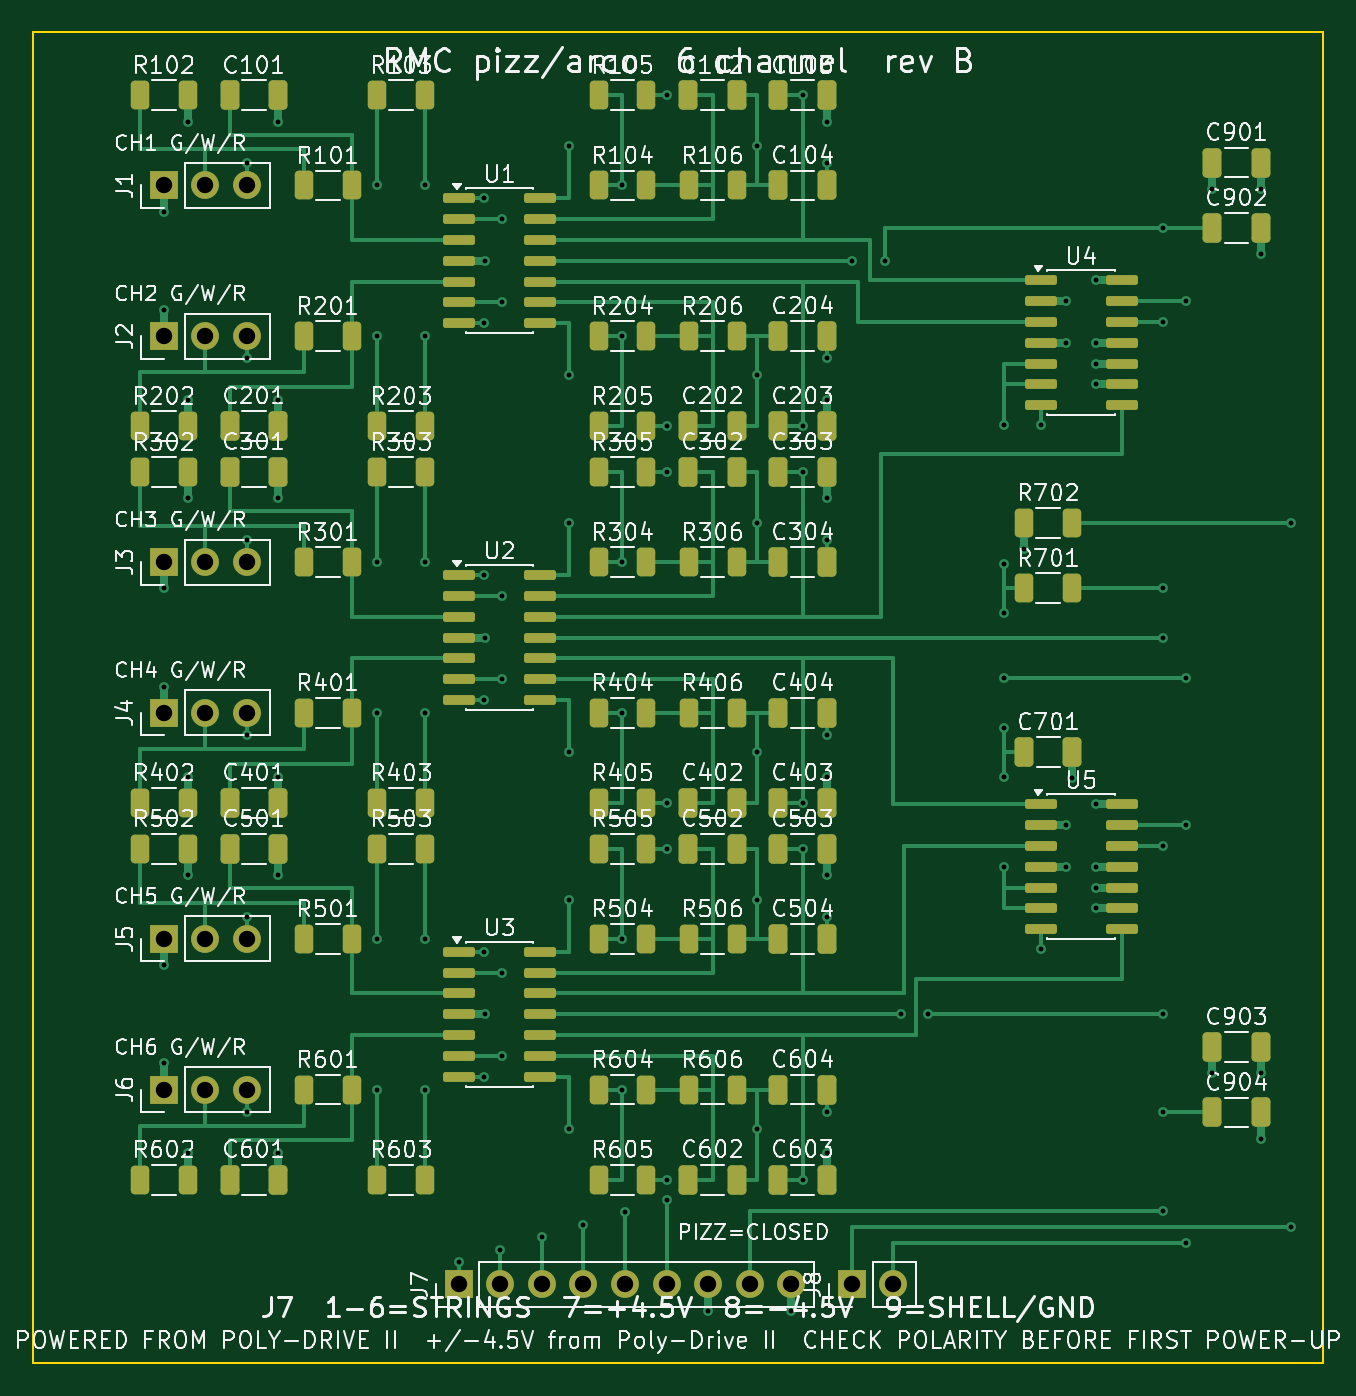
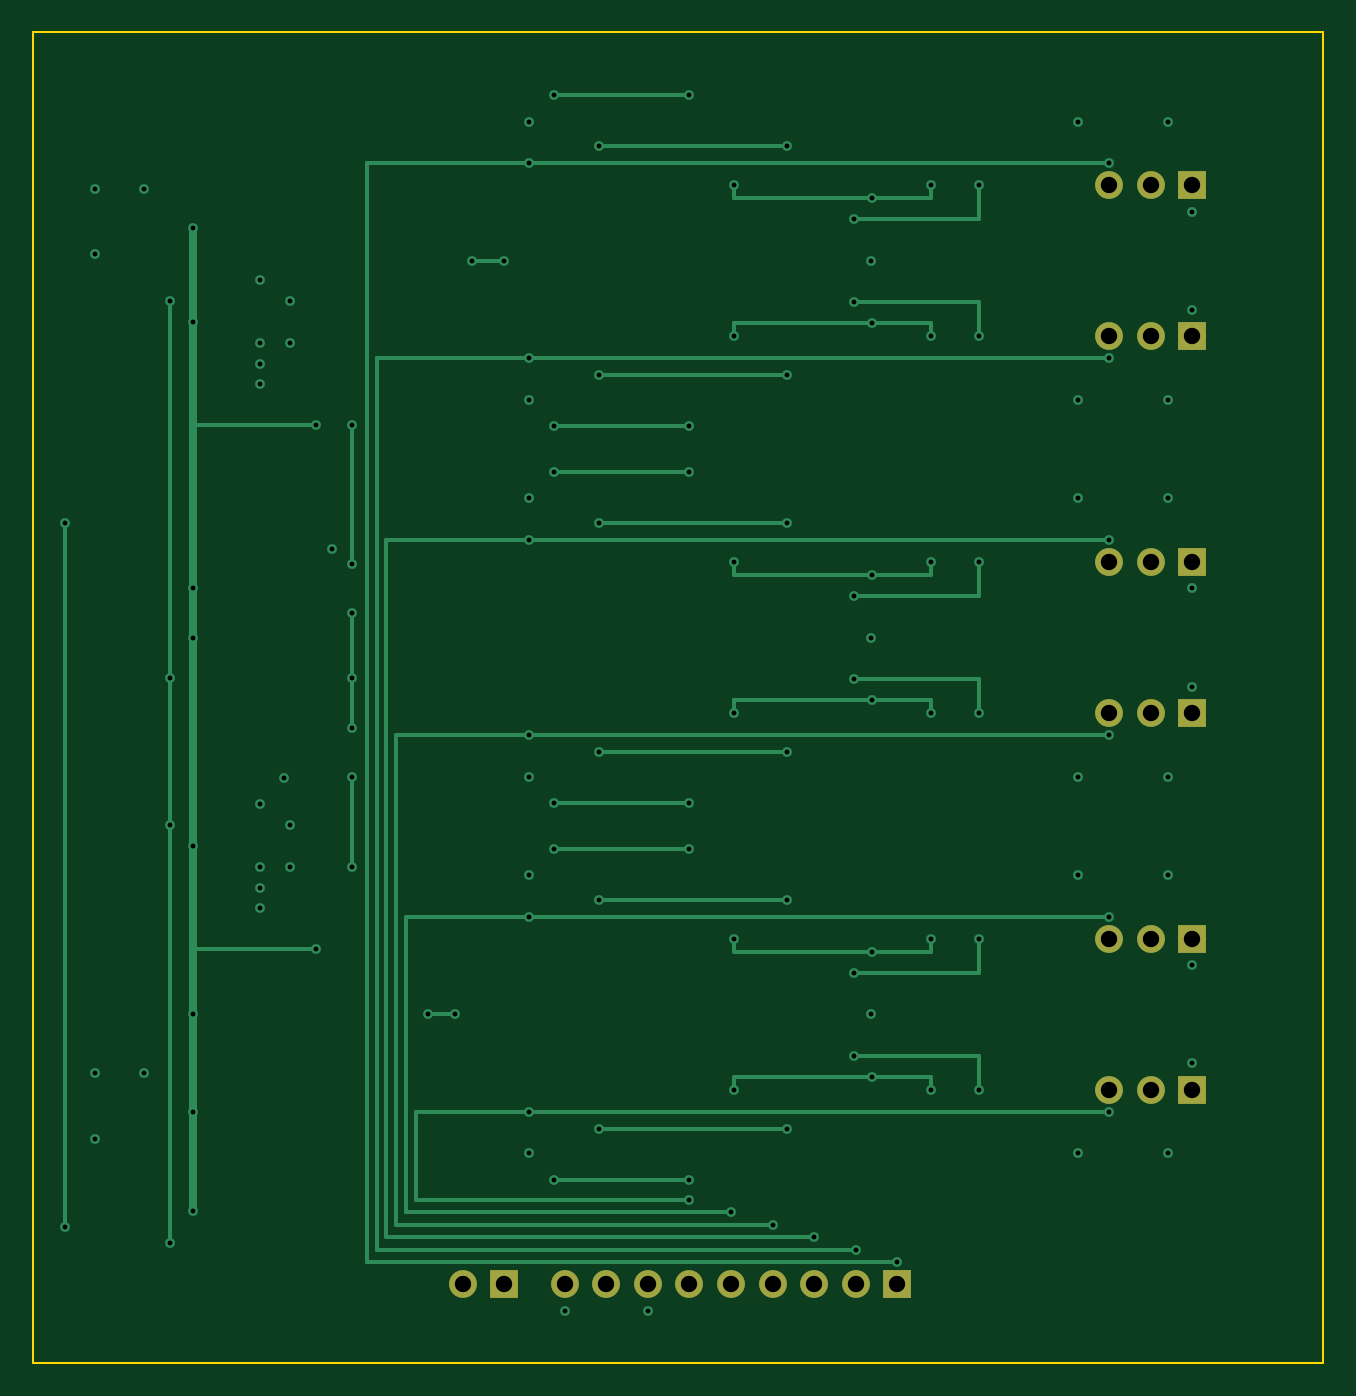
Circuit board: 8 layer files. Board 78.8 x 81.3 mm.
- bottom_copper: rmc-pizz-arco-B_Cu.gbl (10824 bytes)
- bottom_mask: rmc-pizz-arco-B_Mask.gbs (1413 bytes)
- bottom_silk: rmc-pizz-arco-B_Silkscreen.gbo (459 bytes)
- outline: rmc-pizz-arco-Edge_Cuts.gm1 (620 bytes)
- top_copper: rmc-pizz-arco-F_Cu.gtl (34482 bytes)
- top_mask: rmc-pizz-arco-F_Mask.gts (8733 bytes)
- top_silk: rmc-pizz-arco-F_Silkscreen.gto (265255 bytes)
- drill: rmc-pizz-arco.drl (2695 bytes)

=== bottom_copper: rmc-pizz-arco-B_Cu.gbl (10824 bytes, source omitted) ===
=== bottom_mask: rmc-pizz-arco-B_Mask.gbs ===
%TF.GenerationSoftware,KiCad,Pcbnew,10.0.5*%
%TF.CreationDate,2026-08-01T10:11:57+01:00*%
%TF.ProjectId,rmc-pizz-arco,726d632d-7069-47a7-9a2d-6172636f2e6b,rev?*%
%TF.SameCoordinates,Original*%
%TF.FileFunction,Soldermask,Bot*%
%TF.FilePolarity,Negative*%
%FSLAX46Y46*%
G04 Gerber Fmt 4.6, Leading zero omitted, Abs format (unit mm)*
G04 Created by KiCad (PCBNEW 10.0.5) date 2026-08-01 10:11:57*
%MOMM*%
%LPD*%
G01*
G04 APERTURE LIST*
%ADD10R,1.700000X1.700000*%
%ADD11C,1.700000*%
G04 APERTURE END LIST*
D10*
%TO.C,J5*%
X8000000Y-55400000D03*
D11*
X10540000Y-55400000D03*
X13080000Y-55400000D03*
%TD*%
D10*
%TO.C,J6*%
X8000000Y-64599999D03*
D11*
X10540000Y-64599999D03*
X13080000Y-64599999D03*
%TD*%
D10*
%TO.C,J7*%
X26000000Y-76500000D03*
D11*
X28540000Y-76500000D03*
X31080000Y-76500000D03*
X33620000Y-76500000D03*
X36160000Y-76500000D03*
X38700000Y-76500000D03*
X41240000Y-76500000D03*
X43780000Y-76500000D03*
X46320000Y-76500000D03*
%TD*%
D10*
%TO.C,J1*%
X8000000Y-9400000D03*
D11*
X10540000Y-9400000D03*
X13080000Y-9400000D03*
%TD*%
D10*
%TO.C,J3*%
X8000000Y-32400000D03*
D11*
X10540000Y-32400000D03*
X13080000Y-32400000D03*
%TD*%
D10*
%TO.C,J8*%
X50000000Y-76500000D03*
D11*
X52540000Y-76500000D03*
%TD*%
D10*
%TO.C,J2*%
X8000000Y-18600000D03*
D11*
X10540000Y-18600000D03*
X13080000Y-18600000D03*
%TD*%
D10*
%TO.C,J4*%
X8000000Y-41600000D03*
D11*
X10540000Y-41600000D03*
X13080000Y-41600000D03*
%TD*%
M02*

=== bottom_silk: rmc-pizz-arco-B_Silkscreen.gbo ===
%TF.GenerationSoftware,KiCad,Pcbnew,10.0.5*%
%TF.CreationDate,2026-08-01T10:11:57+01:00*%
%TF.ProjectId,rmc-pizz-arco,726d632d-7069-47a7-9a2d-6172636f2e6b,rev?*%
%TF.SameCoordinates,Original*%
%TF.FileFunction,Legend,Bot*%
%TF.FilePolarity,Positive*%
%FSLAX46Y46*%
G04 Gerber Fmt 4.6, Leading zero omitted, Abs format (unit mm)*
G04 Created by KiCad (PCBNEW 10.0.5) date 2026-08-01 10:11:57*
%MOMM*%
%LPD*%
G01*
G04 APERTURE LIST*
G04 APERTURE END LIST*
M02*

=== outline: rmc-pizz-arco-Edge_Cuts.gm1 ===
%TF.GenerationSoftware,KiCad,Pcbnew,10.0.5*%
%TF.CreationDate,2026-08-01T10:11:57+01:00*%
%TF.ProjectId,rmc-pizz-arco,726d632d-7069-47a7-9a2d-6172636f2e6b,rev?*%
%TF.SameCoordinates,Original*%
%TF.FileFunction,Profile,NP*%
%FSLAX46Y46*%
G04 Gerber Fmt 4.6, Leading zero omitted, Abs format (unit mm)*
G04 Created by KiCad (PCBNEW 10.0.5) date 2026-08-01 10:11:57*
%MOMM*%
%LPD*%
G01*
G04 APERTURE LIST*
%TA.AperFunction,Profile*%
%ADD10C,0.100000*%
%TD*%
G04 APERTURE END LIST*
D10*
X0Y0D02*
X78800000Y0D01*
X0Y-81300000D02*
X0Y0D01*
X78800000Y0D02*
X78800000Y-81300000D01*
X78800000Y-81300000D02*
X0Y-81300000D01*
M02*

=== top_copper: rmc-pizz-arco-F_Cu.gtl (34482 bytes, source omitted) ===
=== top_mask: rmc-pizz-arco-F_Mask.gts (8733 bytes, source omitted) ===
=== top_silk: rmc-pizz-arco-F_Silkscreen.gto (265255 bytes, source omitted) ===
=== drill: rmc-pizz-arco.drl ===
M48
; DRILL file KiCad 10.0.5 date 2026-08-01T10:11:57
; FORMAT={-:-/ absolute / metric / decimal}
; #@! TF.CreationDate,2026-08-01T10:11:57+01:00
; #@! TF.GenerationSoftware,Kicad,Pcbnew,10.0.5
; #@! TF.FileFunction,MixedPlating,1,4
FMAT,2
METRIC
; #@! TA.AperFunction,Plated,PTH,ViaDrill
T1C0.300
; #@! TA.AperFunction,Plated,PTH,ComponentDrill
T2C1.000
%
G90
G05
T1
X8.0Y-11.0
X8.0Y-17.0
X8.0Y-34.0
X8.0Y-40.0
X8.0Y-57.0
X8.0Y-63.0
X9.463Y-5.5
X9.463Y-22.5
X9.463Y-28.5
X9.463Y-45.5
X9.463Y-51.5
X9.463Y-68.5
X13.08Y-8.05
X13.08Y-19.95
X13.08Y-31.05
X13.08Y-42.95
X13.08Y-54.05
X13.08Y-65.95
X14.975Y-5.5
X14.975Y-22.5
X14.975Y-28.5
X14.975Y-45.5
X14.975Y-51.5
X14.975Y-68.5
X21.037Y-9.4
X21.037Y-18.6
X21.037Y-32.4
X21.037Y-41.6
X21.037Y-55.4
X21.037Y-64.6
X23.962Y-9.4
X23.962Y-18.6
X23.962Y-32.4
X23.962Y-41.6
X23.962Y-55.4
X23.962Y-64.6
X26.0Y-75.15
X27.525Y-10.19
X27.525Y-17.81
X27.525Y-33.19
X27.525Y-40.81
X27.525Y-56.19
X27.525Y-63.81
X27.6Y-14.0
X27.6Y-37.0
X27.6Y-60.0
X28.54Y-74.385
X28.625Y-11.46
X28.625Y-16.54
X28.625Y-34.46
X28.625Y-39.54
X28.625Y-57.46
X28.625Y-62.54
X31.08Y-73.62
X32.756Y-7.0
X32.756Y-21.0
X32.756Y-30.0
X32.756Y-44.0
X32.756Y-53.0
X32.756Y-67.0
X33.62Y-72.855
X36.0Y-9.4
X36.0Y-18.6
X36.0Y-32.4
X36.0Y-41.6
X36.0Y-55.4
X36.0Y-64.6
X36.16Y-72.09
X38.7Y-71.325
X38.744Y-3.9
X38.744Y-24.1
X38.744Y-26.9
X38.744Y-47.1
X38.744Y-49.9
X38.744Y-70.1
X41.24Y-78.1
X44.244Y-7.0
X44.244Y-21.0
X44.244Y-30.0
X44.244Y-44.0
X44.244Y-53.0
X44.244Y-67.0
X46.32Y-78.1
X47.0Y-3.9
X47.0Y-24.1
X47.0Y-26.9
X47.0Y-47.1
X47.0Y-49.9
X47.0Y-70.1
X48.475Y-5.5
X48.475Y-8.05
X48.475Y-19.95
X48.475Y-22.5
X48.475Y-28.5
X48.475Y-31.05
X48.475Y-42.95
X48.475Y-45.5
X48.475Y-51.5
X48.475Y-54.05
X48.475Y-65.95
X48.475Y-68.5
X50.0Y-14.0
X52.0Y-14.0
X53.0Y-60.0
X54.65Y-60.0
X59.3Y-24.0
X59.3Y-32.5
X59.3Y-35.5
X59.3Y-39.5
X59.3Y-42.5
X59.3Y-45.5
X59.3Y-51.0
X60.537Y-31.6
X61.525Y-24.0
X61.525Y-56.0
X63.1Y-16.46
X63.1Y-19.0
X63.1Y-48.46
X63.1Y-51.0
X63.475Y-45.6
X64.9Y-15.19
X64.9Y-19.0
X64.9Y-20.27
X64.9Y-21.54
X64.9Y-47.19
X64.9Y-51.0
X64.9Y-52.27
X64.9Y-53.54
X69.0Y-12.0
X69.0Y-17.73
X69.0Y-34.0
X69.0Y-37.0
X69.0Y-49.73
X69.0Y-60.0
X69.0Y-66.0
X69.0Y-72.0
X70.4Y-16.46
X70.4Y-39.5
X70.4Y-48.46
X70.4Y-74.0
X72.025Y-9.6
X72.025Y-63.6
X74.975Y-9.6
X74.975Y-13.6
X74.975Y-63.6
X74.975Y-67.6
X76.8Y-30.0
X76.8Y-73.0
T2
X8.0Y-9.4
X8.0Y-18.6
X8.0Y-32.4
X8.0Y-41.6
X8.0Y-55.4
X8.0Y-64.6
X10.54Y-9.4
X10.54Y-18.6
X10.54Y-32.4
X10.54Y-41.6
X10.54Y-55.4
X10.54Y-64.6
X13.08Y-9.4
X13.08Y-18.6
X13.08Y-32.4
X13.08Y-41.6
X13.08Y-55.4
X13.08Y-64.6
X26.0Y-76.5
X28.54Y-76.5
X31.08Y-76.5
X33.62Y-76.5
X36.16Y-76.5
X38.7Y-76.5
X41.24Y-76.5
X43.78Y-76.5
X46.32Y-76.5
X50.0Y-76.5
X52.54Y-76.5
M30
